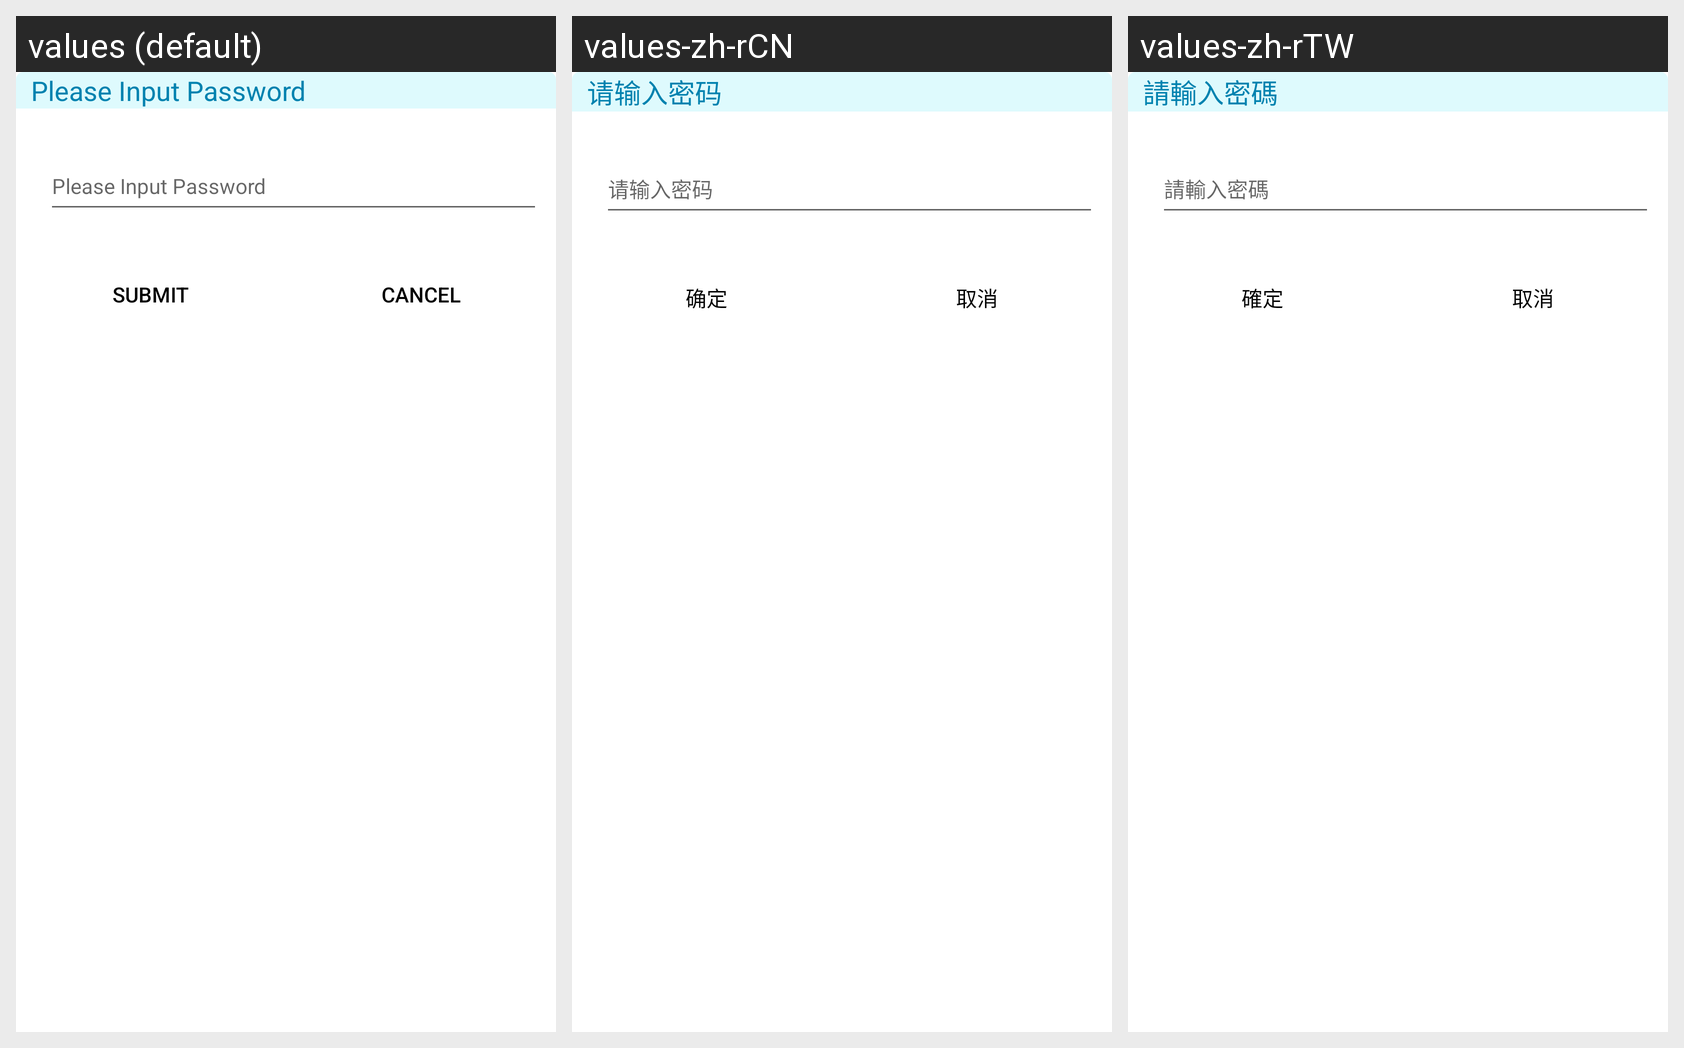

The Android screen above is rendered under several locales of the same app. Produce the string resources it draws, with the default and per-locale values.
Android screen res/layout/entry_password.xml rendered under 3 locales, left to right: values (default), values-zh-rCN, values-zh-rTW. Device: Nexus 5 (rendered at 1080×1920; each locale shown at half size, 540×960, under a caption strip naming it); theme Theme.MaterialComponents.DayNight.NoActionBar.
Strings drawn on this screen, with the default value and each locale's value (text and hints the layout hard-codes, and strings that could not be matched under every locale, appear in the picture but are not listed):

please_input_pass
  values: Please Input Password
  values-zh-rCN: 请输入密码
  values-zh-rTW: 請輸入密碼

submit
  values: Submit
  values-zh-rCN: 确定
  values-zh-rTW: 確定

cancel
  values: Cancel
  values-zh-rCN: 取消
  values-zh-rTW: 取消
